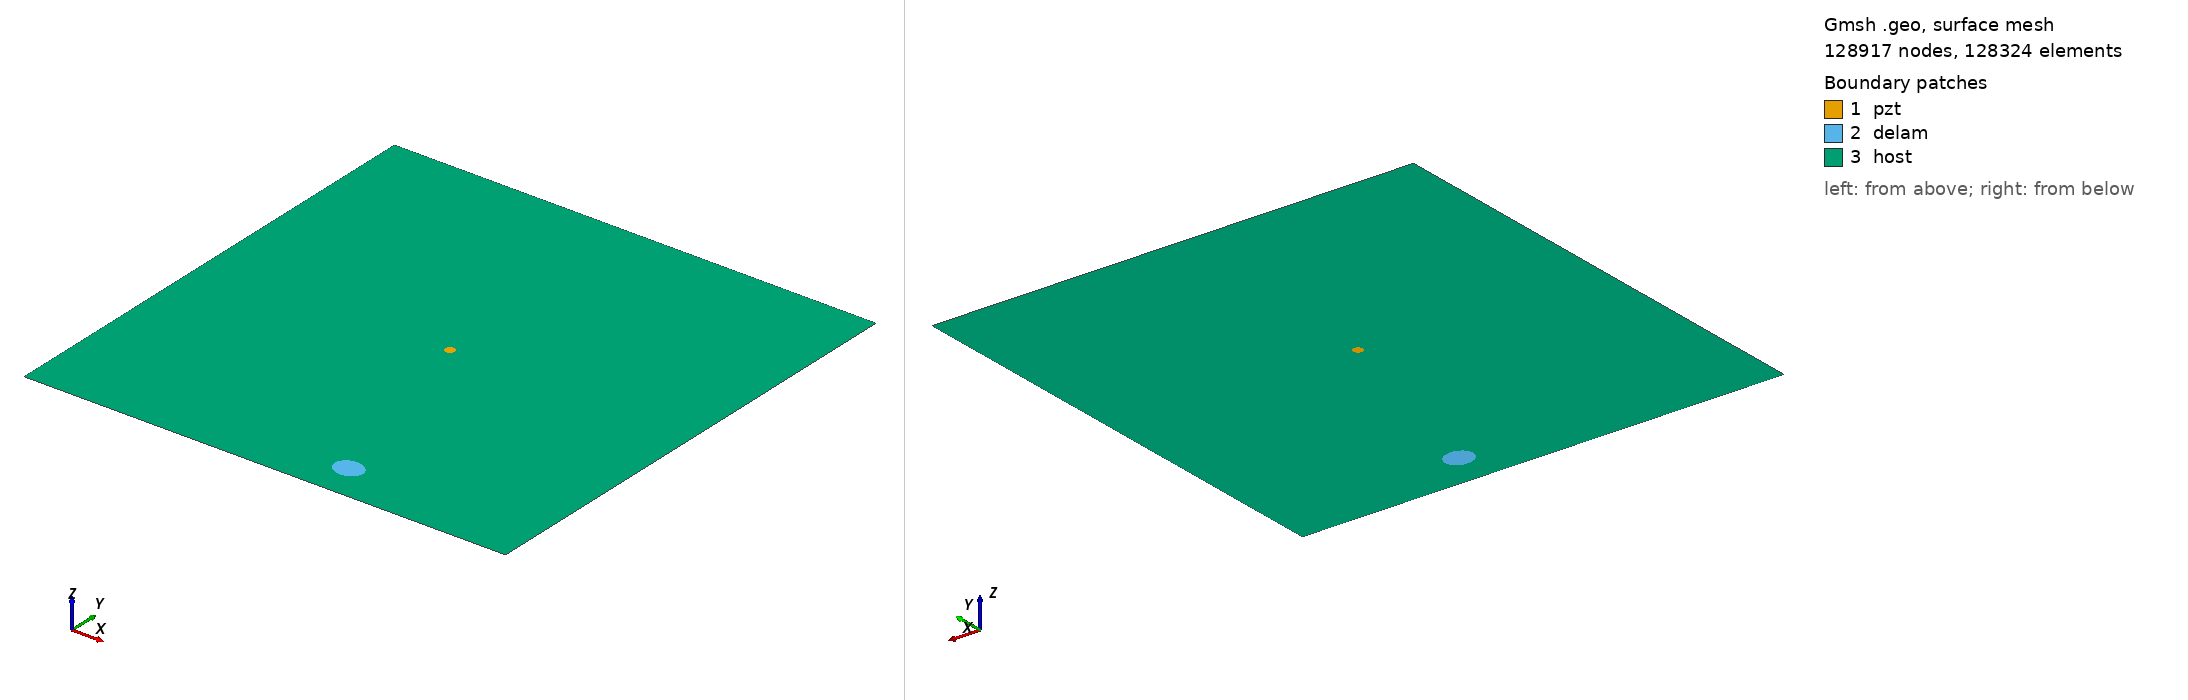

Gmsh geometry script, surface-meshed: 128917 nodes, 128324 surface elements. Boundary patches (legend numbers): 1 pzt, 2 delam, 3 host. Left view from above one corner, right view from below the opposite corner. Legend entries are the model's physical surfaces. The drawing asked Gmsh for element sizes between 1% and 20% of the model's largest extent; the script's own settings can give other sizes.

=== m2_rand_single_delam_161.geo (drawn) ===
SetFactory("OpenCASCADE");
L=0.500000; 
W=0.500000; 
a=0.015095; 
b=0.012525; 
x=0.307474; 
y=0.038756; 
alpha=0.956345 *Pi; 
r=0.005000; 
xpzt=0.250000; 
ypzt=0.250000; 
//+
Point(1) = {0, 0, 0, 1.0};
//+
Point(2) = {L, 0, 0, 1.0};
//+
Point(3) = {L, W, 0, 1.0};
//+
Point(4) = {0, W, 0, 1.0};
//+
Line(1) = {1, 2};
//+
Line(2) = {2, 3};
//+
Line(3) = {3, 4};
//+
Line(4) = {4, 1};
//+
Circle(5) = {xpzt, ypzt, -0, r, 0, 2*Pi};
//+
Ellipse(6) = {x, y, -0, a, b, 0, 2*Pi};
//+
Rotate {{0, 0, 1}, {x, y, 0}, alpha} {
  Curve{6}; 
}
//+
Curve Loop(1) = {4, 1, 2, 3};
//+
Curve Loop(2) = {6};
//+
Curve Loop(3) = {5};
//+
Curve Loop(4) = {6};
//+
Curve Loop(5) = {5};
//+
Plane Surface(1) = {5};
//+
Plane Surface(2) = {4};
//+
Plane Surface(3) = {1, 2, 3};
//+
Point(9) = {xpzt, ypzt, 0, 1.0};
//+
Point{9} In Surface {1};// mesh node at centre of pzt
//+
Physical Surface("pzt") = {1};
//+
Physical Surface("delam") = {2};
//+
Physical Surface("host") = {3};

Mesh.Algorithm = 6; // Frontal
Mesh.CharacteristicLengthFactor = 0.034000;
Mesh.CharacteristicLengthMin = 0.001000;
Mesh.CharacteristicLengthMax = 0.200000;
Mesh.RecombineAll = 1; // Apply recombination algorithm
Mesh.SubdivisionAlgorithm = 1; // 1: all quadrangles
Mesh.Smoothing = 1;
